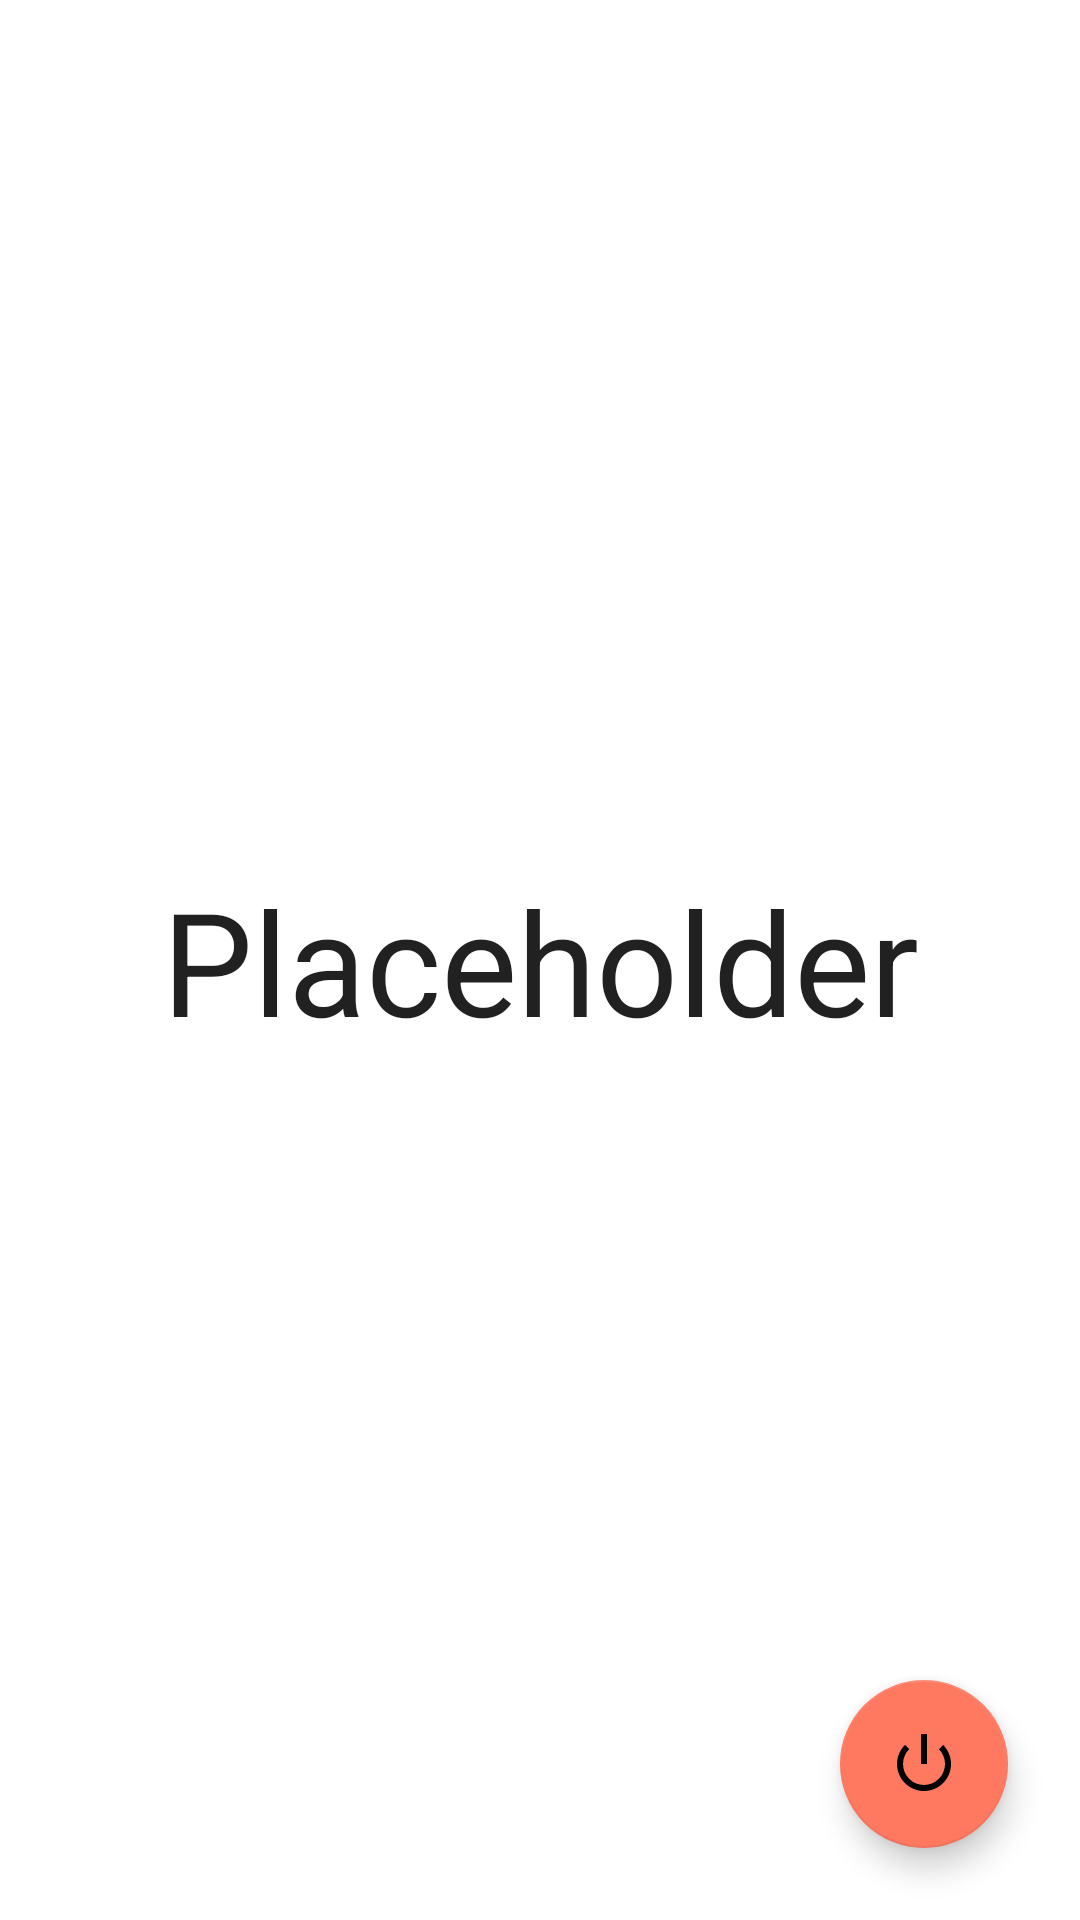

Produce the Android XML layout that renders to this screen, including the resource entries it uses.
<!-- AndroidManifest.xml: activity theme Theme.ResultActivity -->
<!-- res/layout/activity_result.xml -->
<?xml version="1.0" encoding="utf-8"?>
<androidx.constraintlayout.widget.ConstraintLayout xmlns:android="http://schemas.android.com/apk/res/android"
    xmlns:app="http://schemas.android.com/apk/res-auto"
    xmlns:tools="http://schemas.android.com/tools"
    android:layout_width="match_parent"
    android:layout_height="match_parent"
    tools:context=".ResultActivity">

    <LinearLayout
        android:layout_width="match_parent"
        android:layout_height="wrap_content"
        android:orientation="vertical"
        app:layout_constraintBottom_toBottomOf="parent"
        app:layout_constraintTop_toTopOf="parent">

        <TextView
            android:id="@+id/result_text_view"
            android:layout_width="match_parent"
            android:layout_height="wrap_content"
            android:gravity="center"
            android:text="@string/placeholder"
            android:textAppearance="@style/TextAppearance.AppCompat.Large"
            android:textSize="48sp" />
    </LinearLayout>

    <com.google.android.material.floatingactionbutton.FloatingActionButton
        android:id="@+id/fab"
        android:layout_width="wrap_content"
        android:layout_height="wrap_content"
        android:layout_margin="24dp"
        android:contentDescription="@string/encerrar_app"
        android:src="@android:drawable/ic_lock_power_off"
        app:layout_constraintBottom_toBottomOf="parent"
        app:layout_constraintRight_toRightOf="parent" />


</androidx.constraintlayout.widget.ConstraintLayout>
<!-- resources referenced by this layout -->
<resources>
  <string name="encerrar_app">Encerrar app</string>
  <string name="placeholder">Placeholder</string>
  <style name="Theme.ResultActivity" parent="Theme.MaterialComponents.DayNight.DarkActionBar">
          
          <item name="colorPrimary">#757ce8</item>
          <item name="colorPrimaryVariant">#3f50b5</item>
          <item name="colorOnPrimary">@color/white</item>
          
          <item name="colorSecondary">#ff7961</item>
          <item name="colorSecondaryVariant">#f44336</item>
          <item name="colorOnSecondary">@color/black</item>
          
          <item name="android:statusBarColor" tools:targetApi="l">?attr/colorPrimaryVariant</item>
          
      </style>
  <!-- not gathered from this repository: default colours our renderer supplied (Android Studio template values) -->
  <color name="black">#FF000000</color>
  <color name="white">#FFFFFFFF</color>
</resources>
